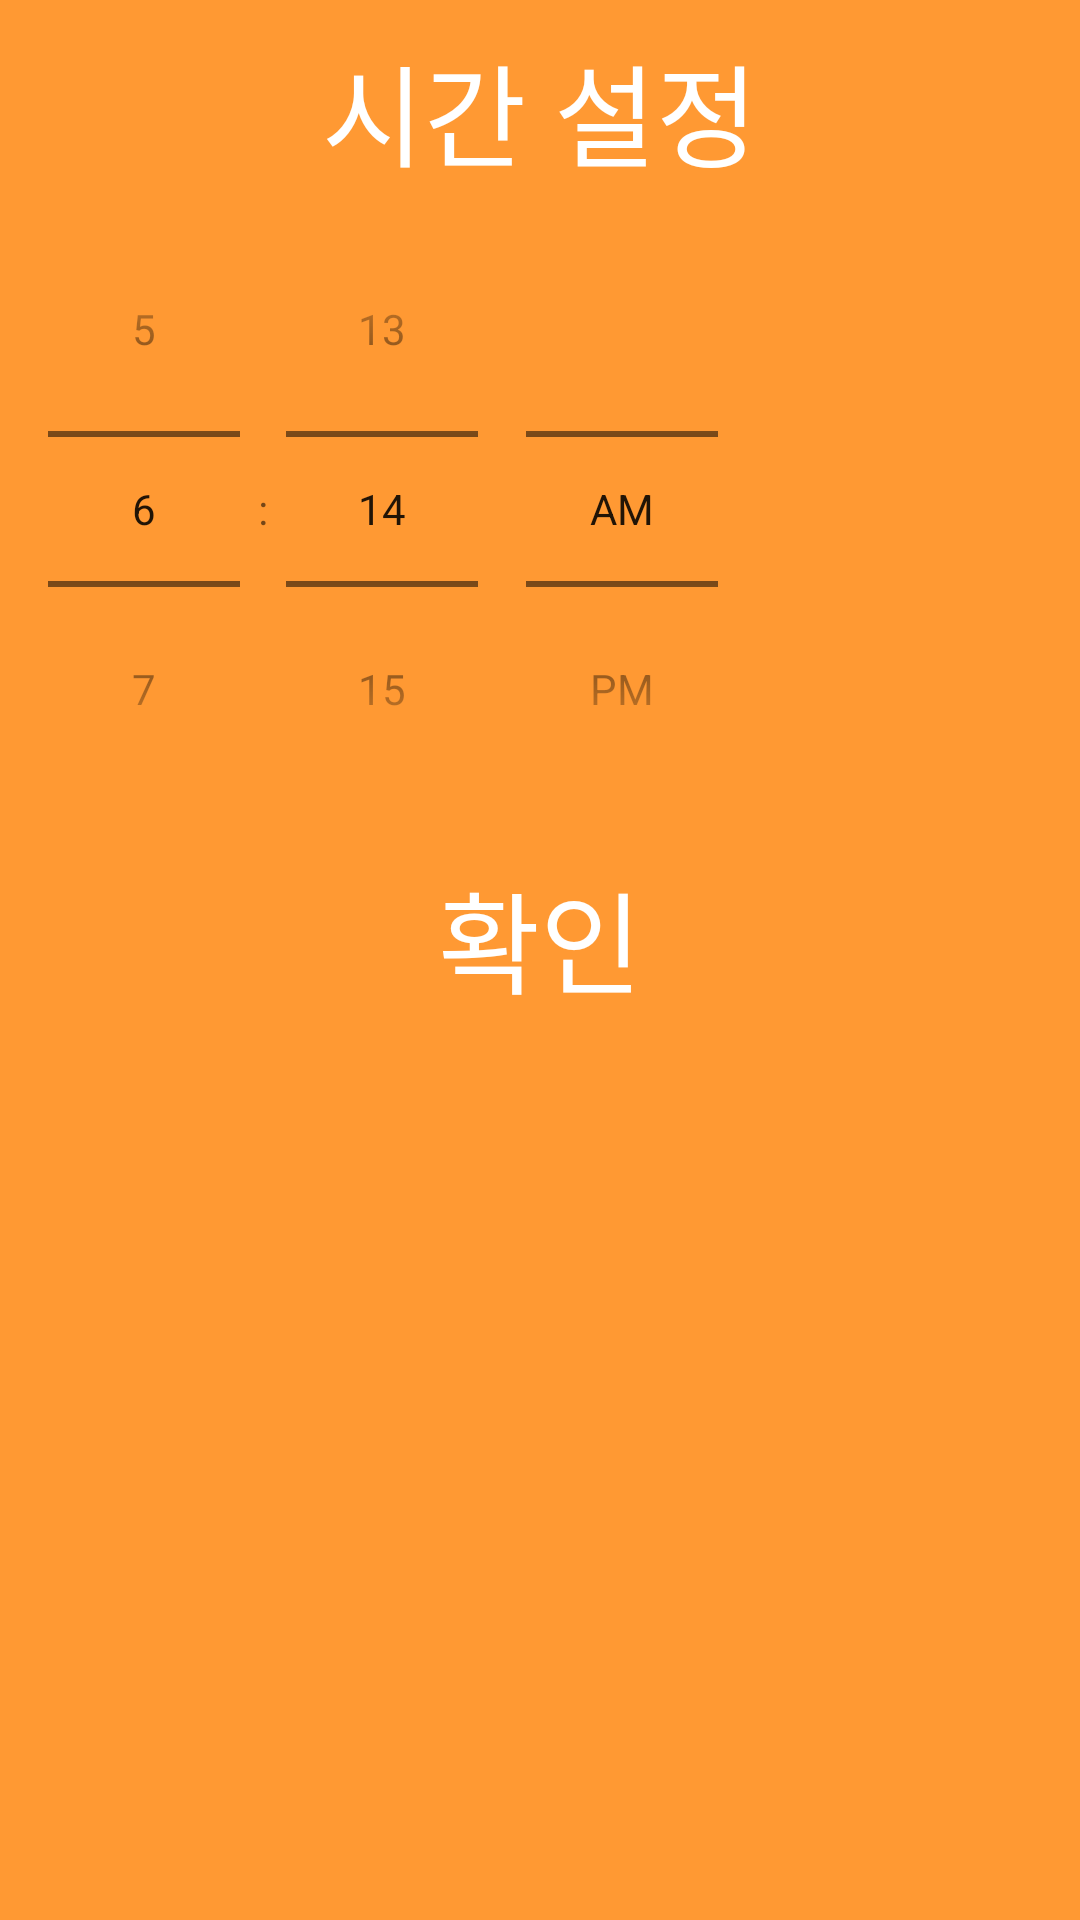

Layout XML and referenced resources for this Android screen:
<!-- AndroidManifest.xml: application theme AppTheme -->
<!-- res/layout/time_dialog.xml -->
<?xml version="1.0" encoding="utf-8"?>
<layout>

<LinearLayout xmlns:android="http://schemas.android.com/apk/res/android"
    android:orientation="vertical" android:layout_width="wrap_content"
    android:layout_height="wrap_content"
    android:background="@color/colorAppTheme">

    <TextView
        android:paddingTop="10dp"
        android:layout_gravity="center"
        android:text="시간 설정"
        android:textColor="@android:color/white"
        android:textSize="18pt"
        android:layout_width="wrap_content"
        android:layout_height="wrap_content" />

    <TimePicker
        android:id="@+id/time_picker"
        android:numbersInnerTextColor="@android:color/white"
        android:numbersTextColor="@android:color/white"
        android:background="@color/colorAppTheme"
        android:timePickerMode="spinner"
        android:layout_width="wrap_content"
        android:layout_height="wrap_content">

    </TimePicker>

    <LinearLayout
        android:layout_alignParentBottom="true"
        android:padding="10dp"
        android:orientation="horizontal"
        android:layout_width="match_parent"
        android:layout_height="wrap_content">

        <TextView
            android:id="@+id/time_set_ok_btn"
            android:gravity="center"
            android:onClick="onClick"
            android:layout_weight="1"
            android:textSize="18pt"
            android:text="확인"
            android:textColor="@android:color/white"
            android:layout_width="wrap_content"
            android:layout_height="wrap_content" />

    </LinearLayout>

</LinearLayout>

</layout>
<!-- resources referenced by this layout -->
<resources>
  <color name="colorAppTheme">#ff9933</color>
  <style name="AppTheme" parent="Theme.AppCompat.Light.NoActionBar">
          
          <item name="colorPrimary">@color/colorAppTheme</item>
          <item name="colorPrimaryDark">@color/colorAppTheme</item>
          <item name="colorAccent">@color/colorAccent</item>
          <item name="android:selectableItemBackground">@drawable/selectable_item</item>
      </style>
  <color name="colorAccent">#FF4081</color>
  <!-- drawable selectable_item (drawable) -->
  <?xml version="1.0" encoding="utf-8"?>
  <ripple xmlns:android="http://schemas.android.com/apk/res/android"
      android:color="?android:colorControlNormal">
  
  
  </ripple>
</resources>
